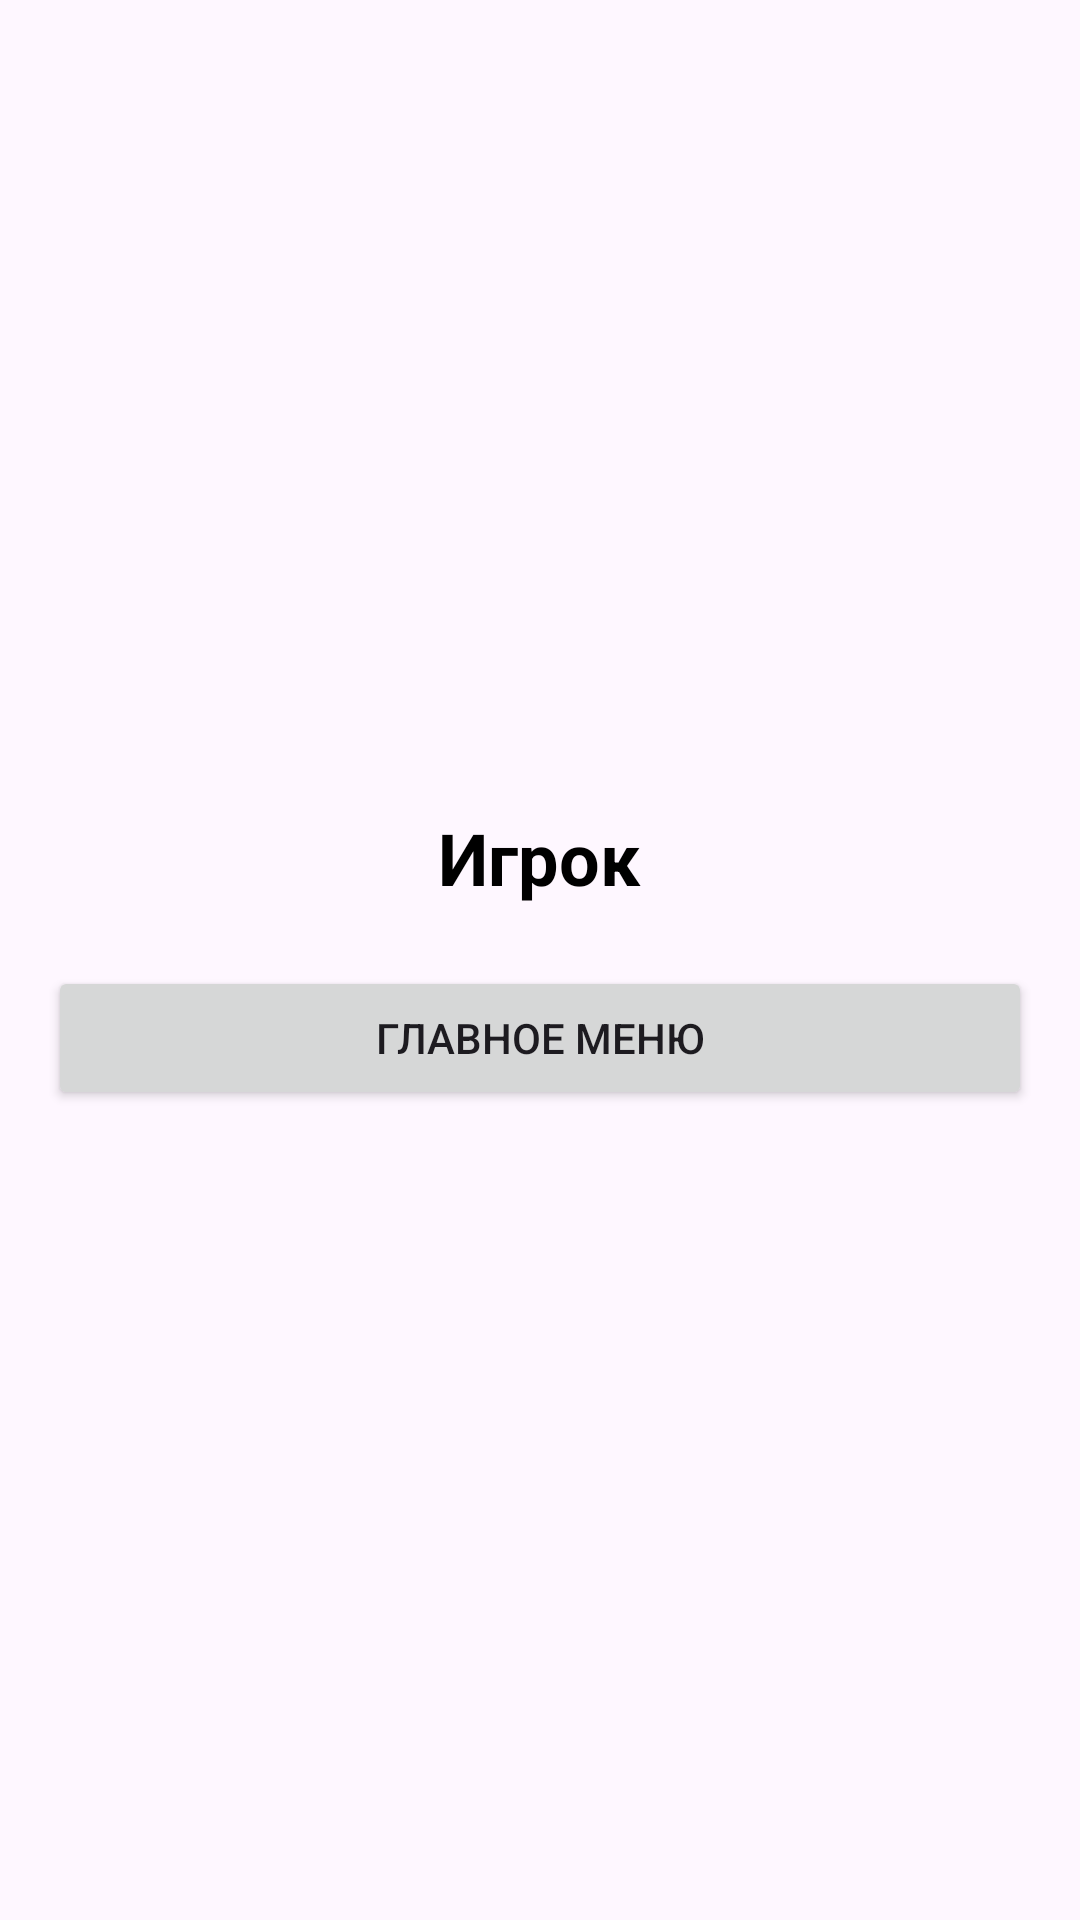

Reconstruct the res/layout file that produces this screen, plus the resources it refers to.
<!-- AndroidManifest.xml: application theme Theme.Tixid -->
<!-- res/layout/activity_win_screen.xml -->
<?xml version="1.0" encoding="utf-8"?>
<LinearLayout
    xmlns:android="http://schemas.android.com/apk/res/android"
    android:layout_width="match_parent"
    android:layout_height="match_parent"
    android:orientation="vertical"
    android:gravity="center"
    android:padding="16dp">


    <TextView
        android:id="@+id/tv_winner"
        android:layout_width="wrap_content"
        android:layout_height="wrap_content"
        android:text="Игрок"
        android:textColor="@android:color/black"
        android:textSize="24sp"
        android:textStyle="bold"
        android:layout_marginBottom="20dp"/>

    <Button
        android:id="@+id/btn_main_menu"
        android:layout_width="match_parent"
        android:layout_height="wrap_content"
        android:text="Главное меню"/>
</LinearLayout>
<!-- resources referenced by this layout -->
<resources>
  <style name="Theme.Tixid" parent="Base.Theme.Tixid" />
  <style name="Base.Theme.Tixid" parent="Theme.Material3.DayNight.NoActionBar">
          
          
      </style>
</resources>
